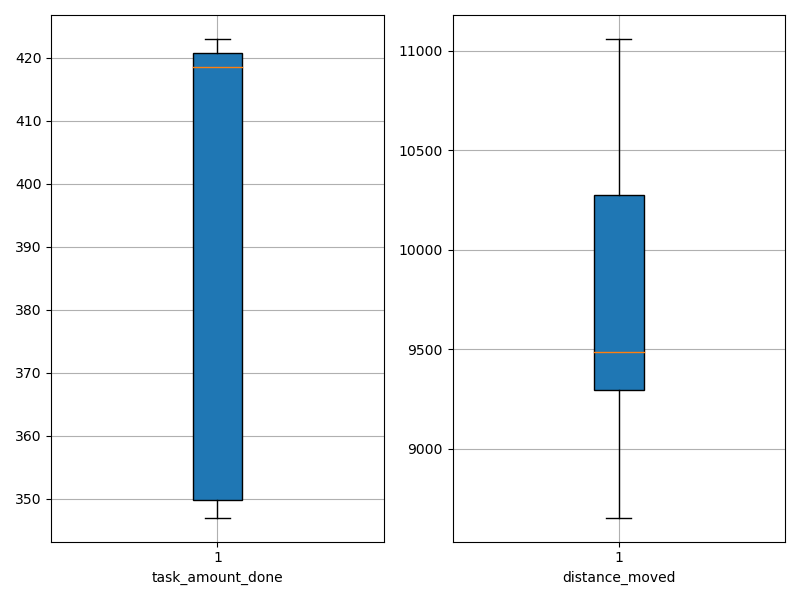

The table this chart was drawn from, first rows:
agent_id, task_amount_done, distance_moved
0, 349.0, 8655
1, 423.0, 9279
2, 352.0, 9470
3, 420.0, 11060
4, 421.0, 9506
5, 422.0, 9185
6, 349.0, 10080
7, 420.0, 10580
8, 347.0, 9344
9, 417.0, 10344
